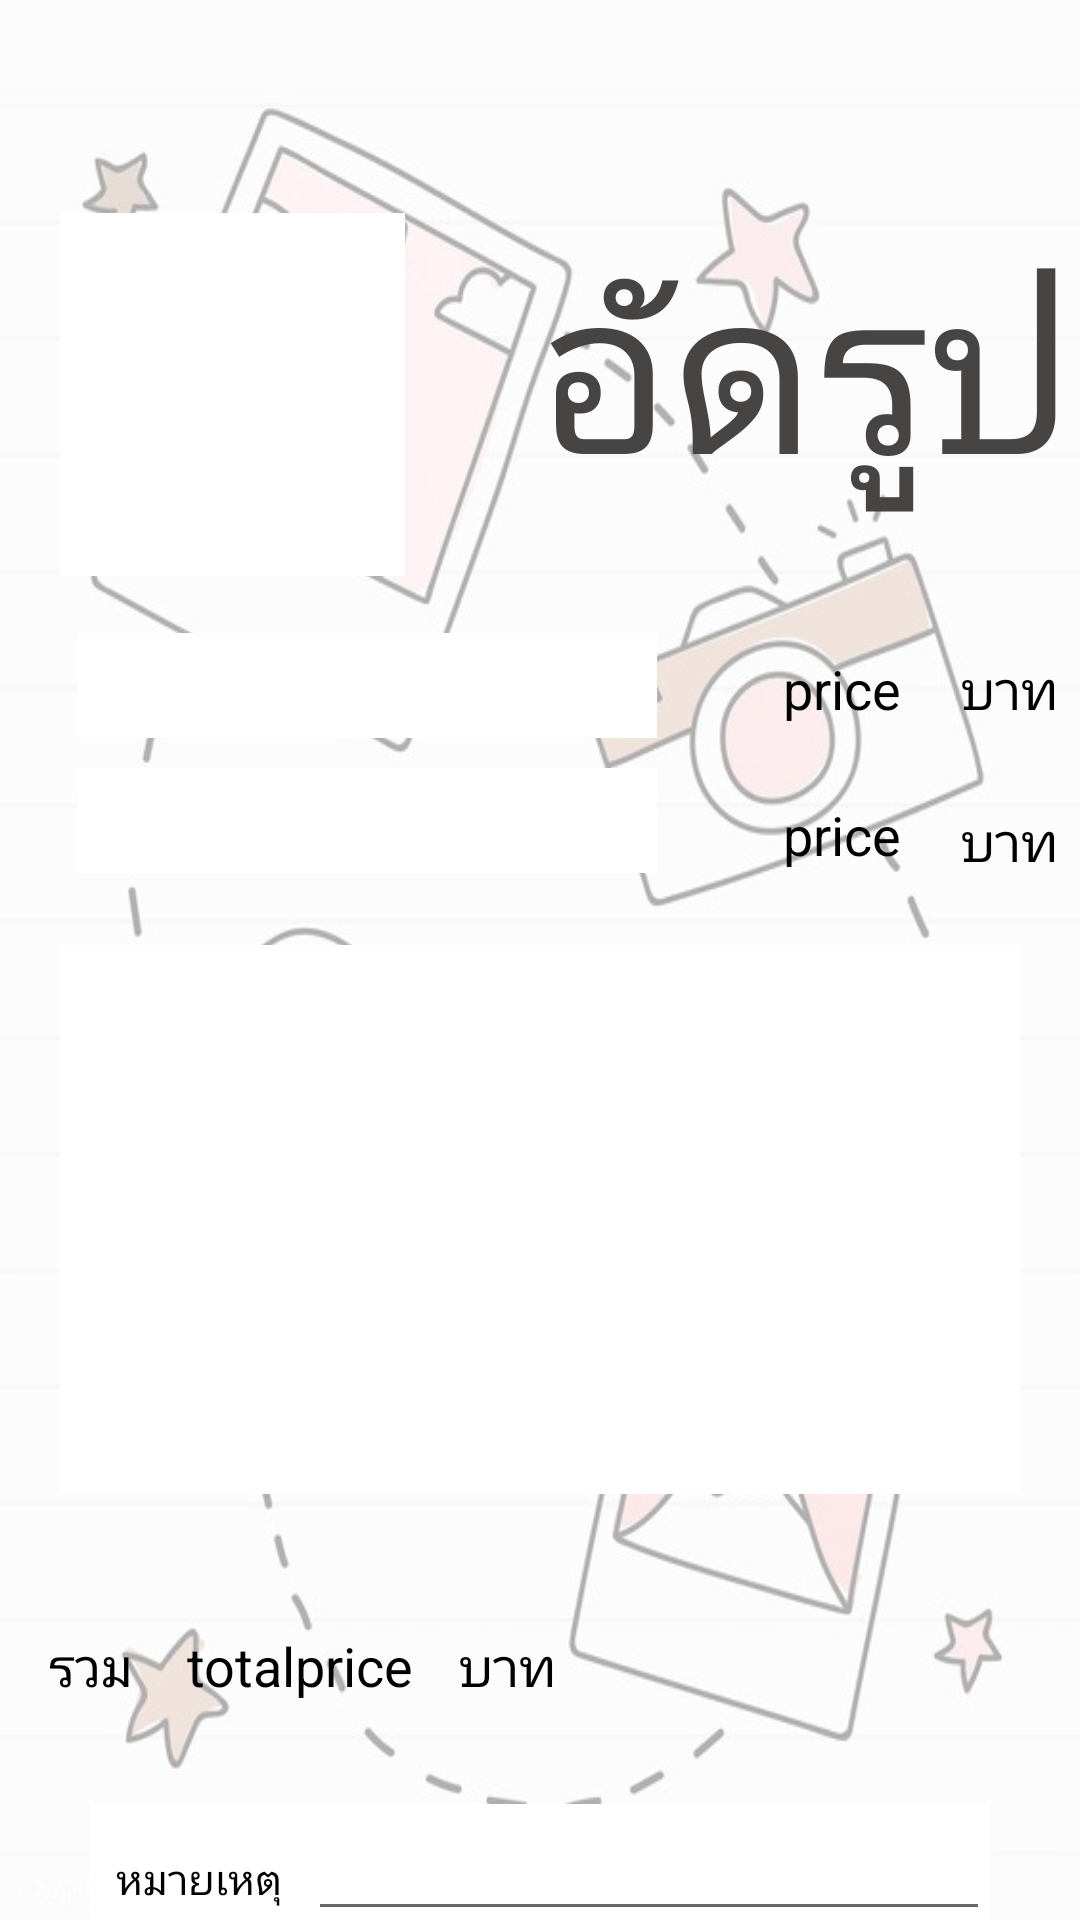

Layout XML and referenced resources for this Android screen:
<!-- AndroidManifest.xml: application theme Theme.MJPhotoShop -->
<!-- res/layout/fragment_print.xml -->
<?xml version="1.0" encoding="utf-8"?>
<FrameLayout xmlns:android="http://schemas.android.com/apk/res/android"
    xmlns:app="http://schemas.android.com/apk/res-auto"
    xmlns:tools="http://schemas.android.com/tools"
    android:layout_width="match_parent"
    android:layout_height="match_parent"
    android:background="@drawable/manza2"
    tools:context=".PrintFragment">


    <androidx.constraintlayout.widget.ConstraintLayout
        android:layout_width="match_parent"
        android:layout_height="183dp"
        android:layout_marginStart="20dp"
        android:layout_marginLeft="20dp"
        android:layout_marginTop="315dp"
        android:layout_marginEnd="20dp"
        android:layout_marginRight="20dp"
        android:background="#FFFFFF">

        <androidx.recyclerview.widget.RecyclerView
            android:id="@+id/recyclerView"
            android:layout_width="0dp"
            android:layout_height="184dp"
            android:scrollbars="vertical"
            app:layoutManager="androidx.recyclerview.widget.GridLayoutManager"
            app:layout_constraintEnd_toEndOf="parent"
            app:layout_constraintHorizontal_bias="0.0"
            app:layout_constraintStart_toStartOf="parent"
            app:layout_constraintTop_toTopOf="parent"
            app:spanCount="2" />
    </androidx.constraintlayout.widget.ConstraintLayout>

    <androidx.constraintlayout.widget.ConstraintLayout
        android:layout_width="match_parent"
        android:layout_height="match_parent">

        <Spinner
            android:id="@+id/spinnerSizeimage"
            android:layout_width="193dp"
            android:layout_height="35dp"
            android:layout_marginStart="26dp"
            android:layout_marginLeft="26dp"
            android:layout_marginTop="10dp"
            android:background="#FFFFFF"
            app:layout_constraintStart_toStartOf="parent"
            app:layout_constraintTop_toBottomOf="@+id/spinnerPaper" />

        <Spinner
            android:id="@+id/spinnerPaper"
            android:layout_width="193dp"
            android:layout_height="35dp"
            android:layout_marginStart="26dp"
            android:layout_marginLeft="26dp"
            android:layout_marginTop="19dp"
            android:background="#FFFFFF"
            app:layout_constraintStart_toStartOf="parent"
            app:layout_constraintTop_toBottomOf="@+id/imageViewSlip" />

        <ImageView
            android:id="@+id/imageViewSlip"
            android:layout_width="115dp"
            android:layout_height="121dp"
            android:layout_marginStart="20dp"
            android:layout_marginLeft="20dp"
            android:layout_marginTop="71dp"
            android:background="#FFFFFF"
            android:src="@drawable/ic_baseline_person_24"
            app:layout_constraintEnd_toStartOf="@+id/imageViewSlipSelection"
            app:layout_constraintStart_toStartOf="parent"
            app:layout_constraintTop_toTopOf="parent" />

        <ImageView
            android:id="@+id/imageViewSlipSelection"
            android:layout_width="20dp"
            android:layout_height="20dp"
            android:layout_marginTop="172dp"
            app:layout_constraintStart_toEndOf="@+id/imageViewSlip"
            app:layout_constraintTop_toTopOf="parent"
            tools:src="@tools:sample/avatars" />

        <LinearLayout
            android:id="@+id/linearLayout10"
            android:layout_width="300dp"
            android:layout_height="50dp"
            android:layout_marginTop="34dp"
            android:background="#FFFFFF"
            android:orientation="horizontal"
            app:layout_constraintEnd_toEndOf="parent"
            app:layout_constraintStart_toStartOf="parent"
            app:layout_constraintTop_toBottomOf="@+id/txtpricetest2">

            <TextView
                android:id="@+id/textView43"
                android:layout_width="wrap_content"
                android:layout_height="match_parent"
                android:layout_weight="1"
                android:gravity="center"
                android:text="หมายเหตุ"
                android:textColor="@color/black" />

            <EditText
                android:id="@+id/editTextNote"
                android:layout_width="wrap_content"
                android:layout_height="wrap_content"
                android:layout_weight="1"
                android:ems="10"
                android:inputType="textPersonName"
                android:textColor="#903b51"
                tools:layout_marginLeft="5dp" />

        </LinearLayout>

        <Button
            android:id="@+id/btnphoto"
            android:layout_width="wrap_content"
            android:layout_height="wrap_content"
            android:layout_marginTop="5dp"
            android:text="ยืนยัน"
            app:layout_constraintEnd_toEndOf="parent"
            app:layout_constraintHorizontal_bias="0.498"
            app:layout_constraintStart_toStartOf="parent"
            app:layout_constraintTop_toBottomOf="@+id/linearLayout10" />

        <TextView
            android:id="@+id/txtTime"
            android:layout_width="wrap_content"
            android:layout_height="wrap_content"
            android:layout_marginStart="42dp"
            android:layout_marginLeft="42dp"
            android:layout_marginTop="25dp"
            android:layout_marginBottom="312dp"
            android:text="price"
            android:textColor="@color/black"
            android:textSize="18sp"
            app:layout_constraintBottom_toTopOf="@+id/linearLayout10"
            app:layout_constraintStart_toEndOf="@+id/spinnerSizeimage"
            app:layout_constraintTop_toBottomOf="@+id/txtprice2" />

        <TextView
            android:id="@+id/txtpricetest2"
            android:layout_width="wrap_content"
            android:layout_height="wrap_content"
            android:layout_marginStart="18dp"
            android:layout_marginLeft="18dp"
            android:layout_marginTop="252dp"
            android:text="totalprice"
            android:textColor="@color/black"

            android:textSize="18sp"
            app:layout_constraintStart_toEndOf="@+id/textView69"
            app:layout_constraintTop_toBottomOf="@+id/spinnerSizeimage" />

        <TextView
            android:id="@+id/txtprice2"
            android:layout_width="wrap_content"
            android:layout_height="wrap_content"
            android:layout_marginStart="42dp"
            android:layout_marginLeft="42dp"
            android:layout_marginTop="44dp"
            android:text="price"
            android:textColor="@color/black"
            android:textSize="18sp"
            app:layout_constraintStart_toEndOf="@+id/spinnerPaper"
            app:layout_constraintTop_toBottomOf="@+id/textView54" />

        <TextView
            android:id="@+id/textView31"
            android:layout_width="wrap_content"
            android:layout_height="wrap_content"
            android:layout_marginStart="20dp"
            android:layout_marginLeft="20dp"

            android:layout_marginTop="44dp"
            android:text="บาท"
            android:textColor="@color/black"
            android:textSize="18sp"
            app:layout_constraintStart_toEndOf="@+id/txtprice2"
            app:layout_constraintTop_toBottomOf="@+id/textView54" />

        <TextView
            android:id="@+id/textView40"
            android:layout_width="wrap_content"
            android:layout_height="wrap_content"
            android:layout_marginStart="20dp"
            android:layout_marginLeft="20dp"

            android:layout_marginTop="27dp"
            android:layout_marginBottom="310dp"
            android:text="บาท"
            android:textColor="@color/black"
            android:textSize="18sp"
            app:layout_constraintBottom_toTopOf="@+id/linearLayout10"
            app:layout_constraintStart_toEndOf="@+id/txtTime"
            app:layout_constraintTop_toBottomOf="@+id/textView31" />

        <TextView
            android:id="@+id/textView68"
            android:layout_width="wrap_content"
            android:layout_height="wrap_content"
            android:layout_marginStart="15dp"
            android:layout_marginLeft="15dp"
            android:layout_marginTop="252dp"
            android:text="บาท"

            android:textColor="@color/black"
            android:textSize="18sp"
            app:layout_constraintStart_toEndOf="@+id/txtpricetest2"
            app:layout_constraintTop_toBottomOf="@+id/spinnerSizeimage" />

        <TextView
            android:id="@+id/textView54"
            android:layout_width="wrap_content"
            android:layout_height="wrap_content"
            android:layout_marginStart="97dp"
            android:layout_marginLeft="97dp"
            android:layout_marginTop="71dp"
            android:layout_marginEnd="55dp"
            android:layout_marginRight="55dp"
            android:text="อัดรูป"
            android:textColor="#474444"
            android:textSize="75dp"
            app:layout_constraintEnd_toEndOf="parent"
            app:layout_constraintStart_toEndOf="@+id/imageViewSlip"
            app:layout_constraintTop_toTopOf="parent" />

        <TextView
            android:id="@+id/textView69"
            android:layout_width="wrap_content"
            android:layout_height="wrap_content"
            android:layout_marginStart="16dp"
            android:layout_marginLeft="16dp"
            android:layout_marginTop="252dp"
            android:text="รวม"
            android:textColor="@color/black"

            android:textSize="18sp"
            app:layout_constraintStart_toStartOf="parent"
            app:layout_constraintTop_toBottomOf="@+id/spinnerSizeimage" />

    </androidx.constraintlayout.widget.ConstraintLayout>
</FrameLayout>
<!-- resources referenced by this layout -->
<resources>
  <color name="black">#FF000000</color>
  <!-- drawable manza2: jpg bitmap (drawable, 94621 bytes) -->
  <style name="Theme.MJPhotoShop" parent="Theme.MaterialComponents.DayNight.DarkActionBar">
          
          <item name="colorPrimary">@color/purple_500</item>
          <item name="colorPrimaryVariant">@color/purple_700</item>
          <item name="colorOnPrimary">@color/white</item>
          
          <item name="colorSecondary">@color/teal_200</item>
          <item name="colorSecondaryVariant">@color/teal_700</item>
          <item name="colorOnSecondary">@color/black</item>
          
          <item name="android:statusBarColor" tools:targetApi="l">?attr/colorPrimaryVariant</item>
          
      </style>
  <color name="purple_500">#351111</color>
  <color name="purple_700">#FF3700B3</color>
  <color name="white">#FFFFFFFF</color>
  <color name="teal_200">#FF03DAC5</color>
  <color name="teal_700">#FF018786</color>
</resources>
